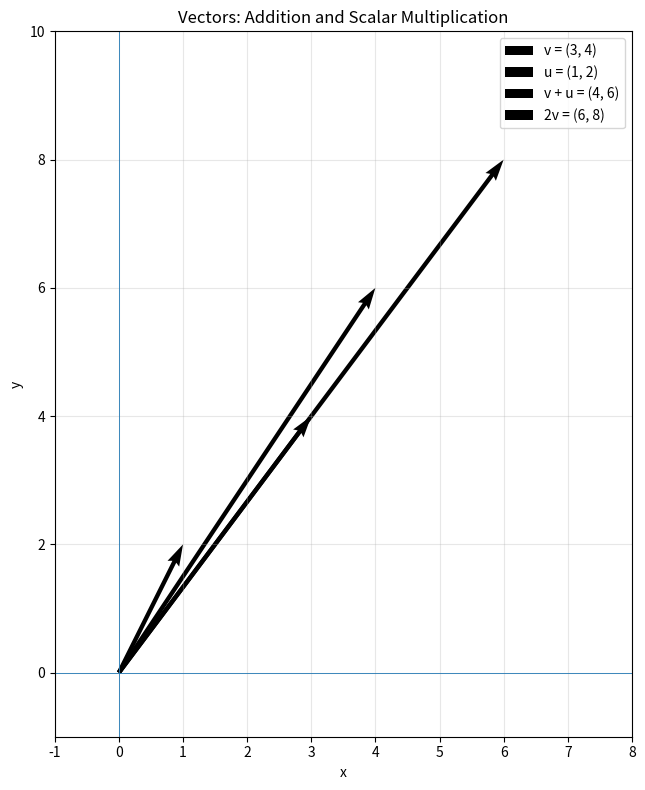
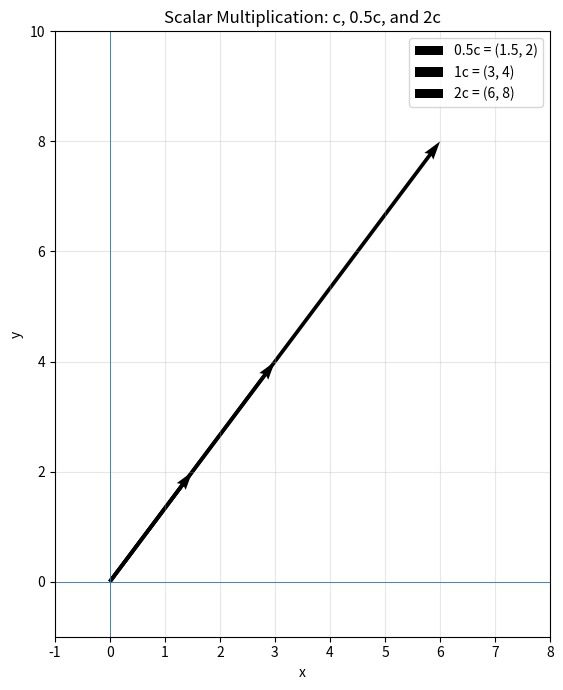

These charts were generated, in order, by the following Python code:
"""
Day 05 — Scalars & Vectors
Run from the repository root in VS Code:
    python 00-Prerequisites/Day-05/implementation.py

Dependencies:
    python -m pip install numpy matplotlib
"""

import numpy as np
import matplotlib.pyplot as plt

# Define vectors.
v = np.array([3, 4], dtype=float)
u = np.array([1, 2], dtype=float)

# Magnitude, vector addition, and scalar multiplication.
magnitude_v = np.linalg.norm(v)
w = v + u
scaled = 2 * v

print(f"v = {v}")
print(f"Magnitude of v = {magnitude_v}")
print(f"u = {u}")
print(f"v + u = {w}")
print(f"2 * v = {scaled}")

def draw_vector(ax, vector, label):
    """Draw a vector as an arrow from the origin."""
    ax.quiver(
        0, 0, vector[0], vector[1],
        angles="xy", scale_units="xy", scale=1,
        label=f"{label} = ({vector[0]:g}, {vector[1]:g})"
    )

fig, ax = plt.subplots(figsize=(8, 8))
draw_vector(ax, v, "v")
draw_vector(ax, u, "u")
draw_vector(ax, w, "v + u")
draw_vector(ax, scaled, "2v")

ax.axhline(0, linewidth=0.6)
ax.axvline(0, linewidth=0.6)
ax.grid(True, alpha=0.3)
ax.set_xlim(-1, 8)
ax.set_ylim(-1, 10)
ax.set_xlabel("x")
ax.set_ylabel("y")
ax.set_title("Vectors: Addition and Scalar Multiplication")
ax.set_aspect("equal", adjustable="box")
ax.legend()
fig.tight_layout()
plt.show()

# Experiment: magnitude and scaling.
test_vector = np.array([5, 12], dtype=float)
print(f"\nVector {test_vector} has magnitude {np.linalg.norm(test_vector)}")

c = np.array([3, 4], dtype=float)
fig, ax = plt.subplots(figsize=(7, 7))
for factor in (0.5, 1, 2):
    draw_vector(ax, factor * c, f"{factor:g}c")
ax.axhline(0, linewidth=0.6)
ax.axvline(0, linewidth=0.6)
ax.grid(True, alpha=0.3)
ax.set_xlim(-1, 8)
ax.set_ylim(-1, 10)
ax.set_xlabel("x")
ax.set_ylabel("y")
ax.set_title("Scalar Multiplication: c, 0.5c, and 2c")
ax.set_aspect("equal", adjustable="box")
ax.legend()
fig.tight_layout()
plt.show()
